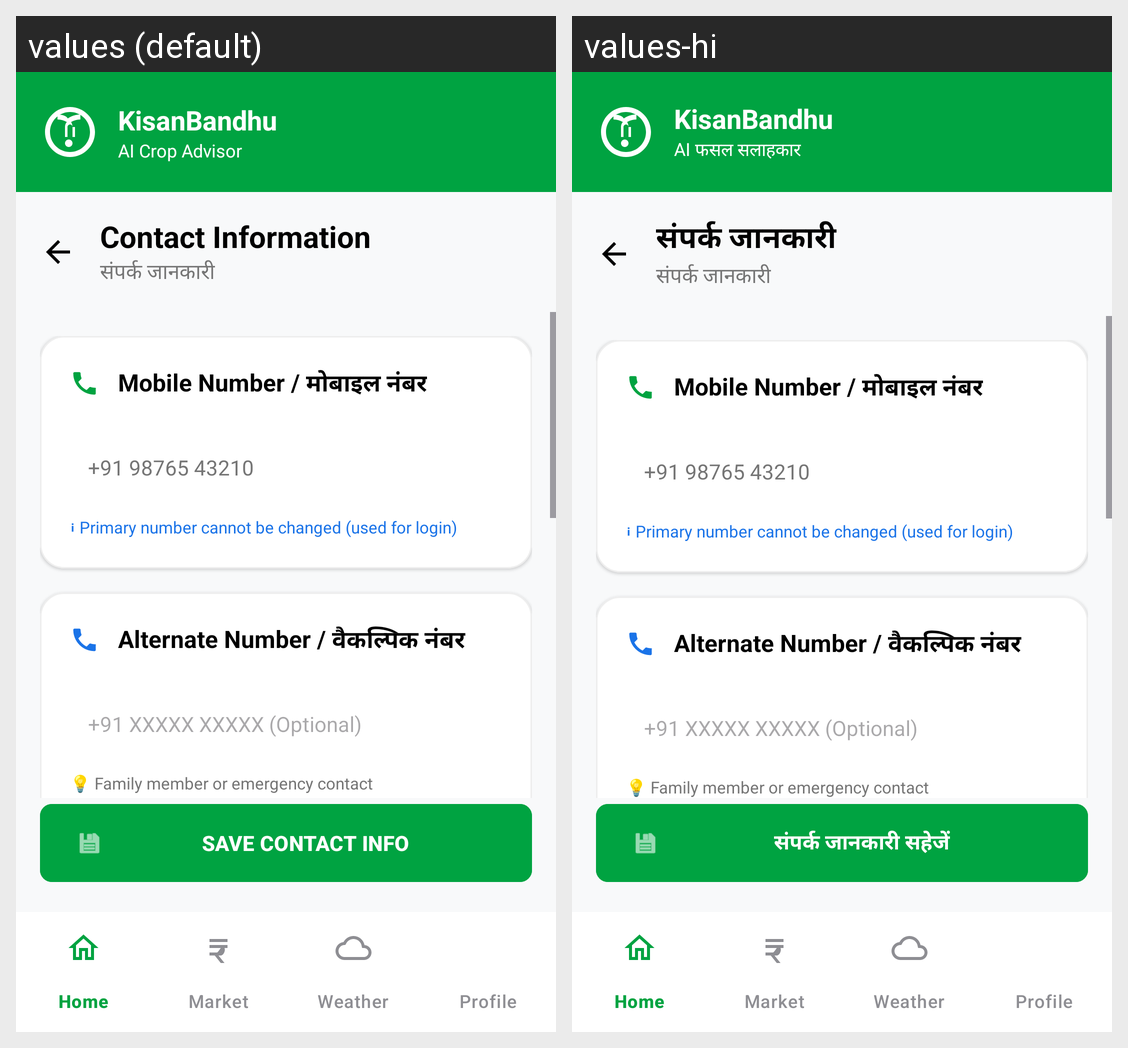

For this localized Android screen grid, give each drawn string resource with its value in every locale shown.
Android screen res/layout/activity_contact_info.xml rendered under 2 locales, left to right: values (default), values-hi. Device: Nexus 5 (rendered at 1080×1920; each locale shown at half size, 540×960, under a caption strip naming it); theme Theme.KisanBandhuAIBasedCropRecommendationAndDecisionSupportMobileApplication.
Strings drawn on this screen, with the default value and each locale's value (text and hints the layout hard-codes, and strings that could not be matched under every locale, appear in the picture but are not listed):

ai_crop_advisor
  values: AI Crop Advisor
  values-hi: AI फसल सलाहकार

contact_info
  values: Contact Information
  values-hi: संपर्क जानकारी

save_contact_info
  values: SAVE CONTACT INFO
  values-hi: संपर्क जानकारी सहेजें
